Run: headless pygame with SDL's dummy video driver; simulated clock (each Clock.tick advances the game by its frame time, no real sleeping); random seed 0; keys injected as events and as key.get_pressed() state; no mouse input.
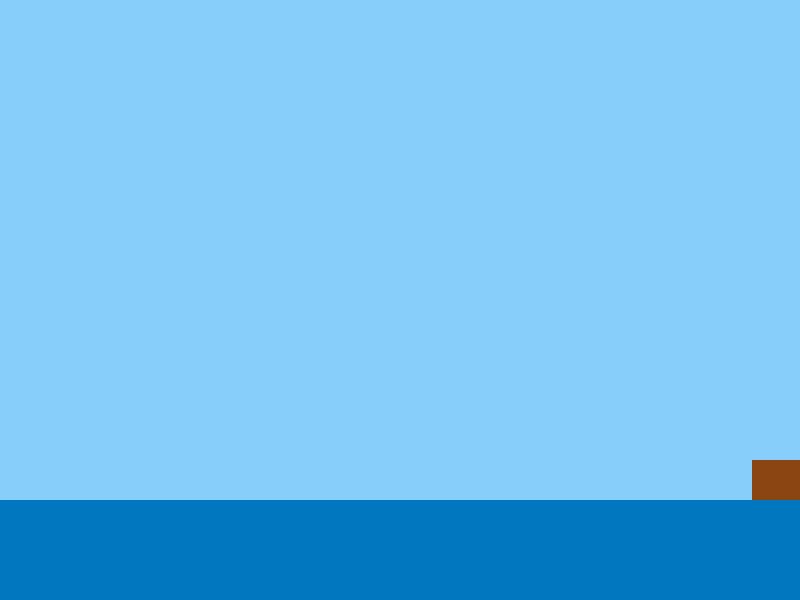
Frame 1 of 4 · flips 1–60 · no input
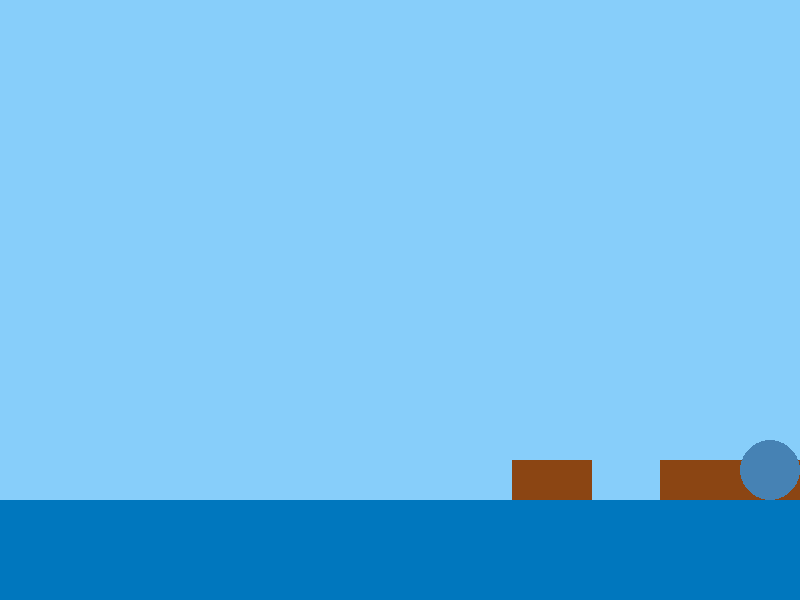
Frame 2 of 4 · flips 61–180 · tapped SPACE, RETURN · held RIGHT (→), D
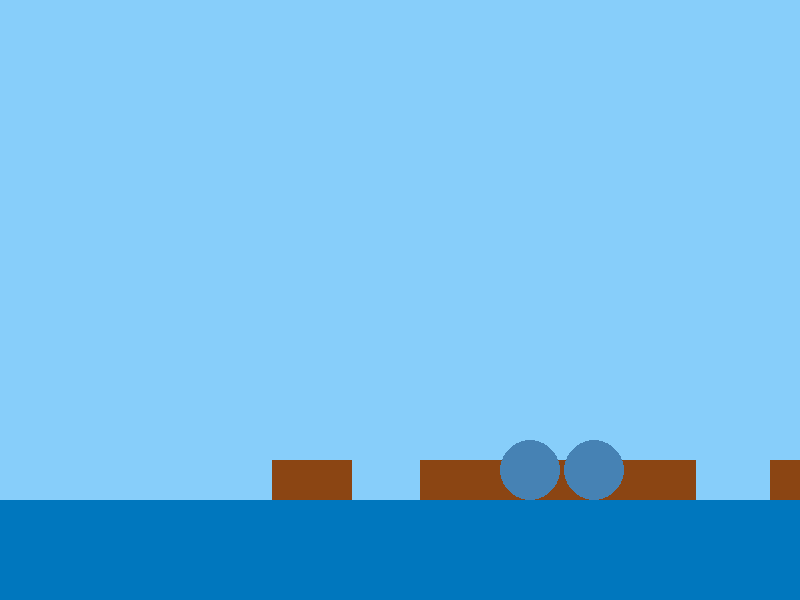
Frame 3 of 4 · flips 181–300 · held DOWN (↓), S
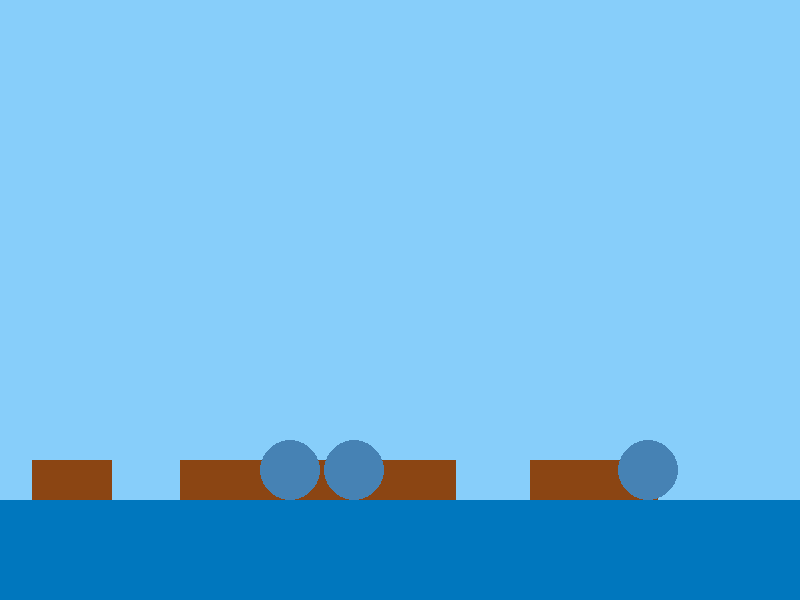
Frame 4 of 4 · flips 301–420 · held LEFT (←), A, UP (↑), W

The pygame program that drew these frames:

import pygame
import sys
import random

pygame.init()

# Set up display
width, height = 800, 600
screen = pygame.display.set_mode((width, height))
pygame.display.set_caption("Boat and Dolphin Visualizer")

# Set up colors
background_color = (135, 206, 250)  # Sky Blue
sea_color = (0, 119, 190)            # Deep Sky Blue
boat_color = (139, 69, 19)           # Saddle Brown
dolphin_color = (70, 130, 180)       # Steel Blue

# Set up boat variables
boat_width, boat_height = 80, 40
sea_level = 100
boat_speed = 2
boats = []

# Set up dolphin variables
dolphin_size = 30
dolphin_jump = 0
dolphins = []

# Main loop
clock = pygame.time.Clock()

while True:
    for event in pygame.event.get():
        if event.type == pygame.QUIT:
            pygame.quit()
            sys.exit()

    # Move boats and create new ones
    for boat in boats:
        boat[0] -= boat_speed
        if boat[0] + boat_width < 0:
            boats.remove(boat)

    if random.randint(0, 30) == 0:
        boat_x = width
        boat_y = height - sea_level - boat_height
        boats.append([boat_x, boat_y])

    # Move dolphins and create new ones
    for dolphin in dolphins:
        dolphin[0] -= boat_speed
        dolphin[1] = height - sea_level - dolphin_size - dolphin_jump

    if random.randint(0, 100) == 0:
        dolphin_x = width
        dolphin_y = height - sea_level - dolphin_size
        dolphins.append([dolphin_x, dolphin_y])

    # Update dolphin jump
    dolphin_jump = max(0, dolphin_jump - 1)

    # Draw the scene
    screen.fill(background_color)

    # Draw sea
    pygame.draw.rect(screen, sea_color, (0, height - sea_level, width, sea_level))

    # Draw boats
    for boat in boats:
        pygame.draw.rect(screen, boat_color, (boat[0], boat[1], boat_width, boat_height))

    # Draw dolphins
    for dolphin in dolphins:
        pygame.draw.circle(screen, dolphin_color, (dolphin[0], dolphin[1] - dolphin_jump), dolphin_size)

    pygame.display.flip()
    clock.tick(60)
